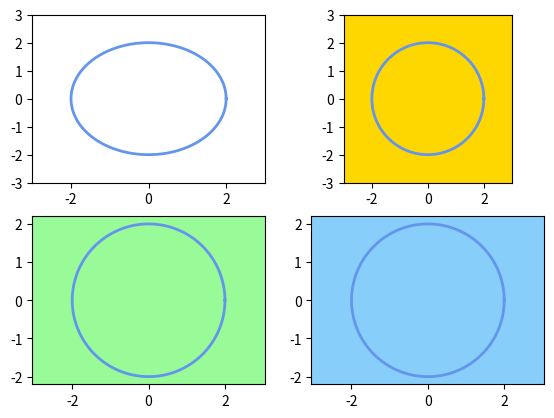

Generate this figure with matplotlib:
import matplotlib.pyplot as plt
import numpy as np
from matplotlib.patches import Circle

fig,ax = plt.subplots(2,2)

x = np.linspace(0,2*np.pi,500)
y1= 2*np.cos(x)
y2 = 2*np.sin(x)

# subplot(221)
ax[0,0].plot(y1,y2,color="cornflowerblue",lw=2)

ax[0,0].set_xlim(-3,3)
ax[0,0].set_ylim(-3,3)

# subplot(222)
rectangle = ax[0,1].patch
rectangle.set_facecolor("gold")

ax[0,1].plot(y1,y2,color="cornflowerblue",lw=2)

ax[0,1].set_xlim(-3,3)
ax[0,1].set_ylim(-3,3)

ax[0,1].set_aspect("equal","box")

# subplot(223)
rectangle = ax[1,0].patch
rectangle.set_facecolor("palegreen")

ax[1,0].plot(y1,y2,color="cornflowerblue",lw=2)

ax[1,0].axis("equal")

# subplot(224)
rectangle = ax[1,1].patch
rectangle.set_facecolor("lightskyblue")

ax[1,1].plot(y1,y2,color="cornflowerblue",lw=2)

ax[1,1].axis([-3,3,-3,3])
ax[1,1].set_yticks(np.arange(-3,4,1))

ax[1,1].axis("equal")

plt.subplots_adjust(left=0.1)

plt.show()
